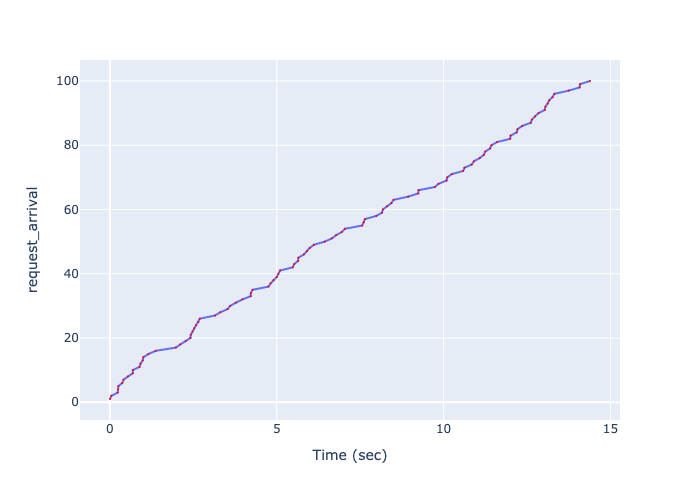

The data file committed next to this chart (first rows):
, Time (sec), request_arrival
0, 0.004221, 1
1, 0.04632, 2
2, 0.2345, 3
3, 0.2497, 4
4, 0.2547, 5
5, 0.372, 6
6, 0.409, 7
7, 0.5402, 8
8, 0.6885, 9
9, 0.6896, 10
10, 0.8892, 11
11, 0.9174, 12
12, 0.9858, 13
13, 1.003, 14
14, 1.157, 15
15, 1.375, 16
16, 1.978, 17
17, 2.112, 18
18, 2.272, 19
19, 2.416, 20
20, 2.424, 21
21, 2.481, 22
22, 2.525, 23
23, 2.579, 24
24, 2.655, 25
25, 2.694, 26
26, 3.154, 27
27, 3.31, 28
28, 3.528, 29
29, 3.607, 30
30, 3.778, 31
31, 3.97, 32
32, 4.219, 33
33, 4.225, 34
34, 4.277, 35
35, 4.754, 36
36, 4.817, 37
37, 4.901, 38
38, 5.003, 39
39, 5.05, 40
40, 5.101, 41
41, 5.481, 42
42, 5.523, 43
43, 5.641, 44
44, 5.649, 45
45, 5.814, 46
46, 5.905, 47
47, 5.985, 48
48, 6.111, 49
49, 6.44, 50
50, 6.652, 51
51, 6.781, 52
52, 6.951, 53
53, 7.046, 54
54, 7.559, 55
55, 7.61, 56
56, 7.643, 57
57, 7.983, 58
58, 8.153, 59
59, 8.181, 60
... 40 more rows
